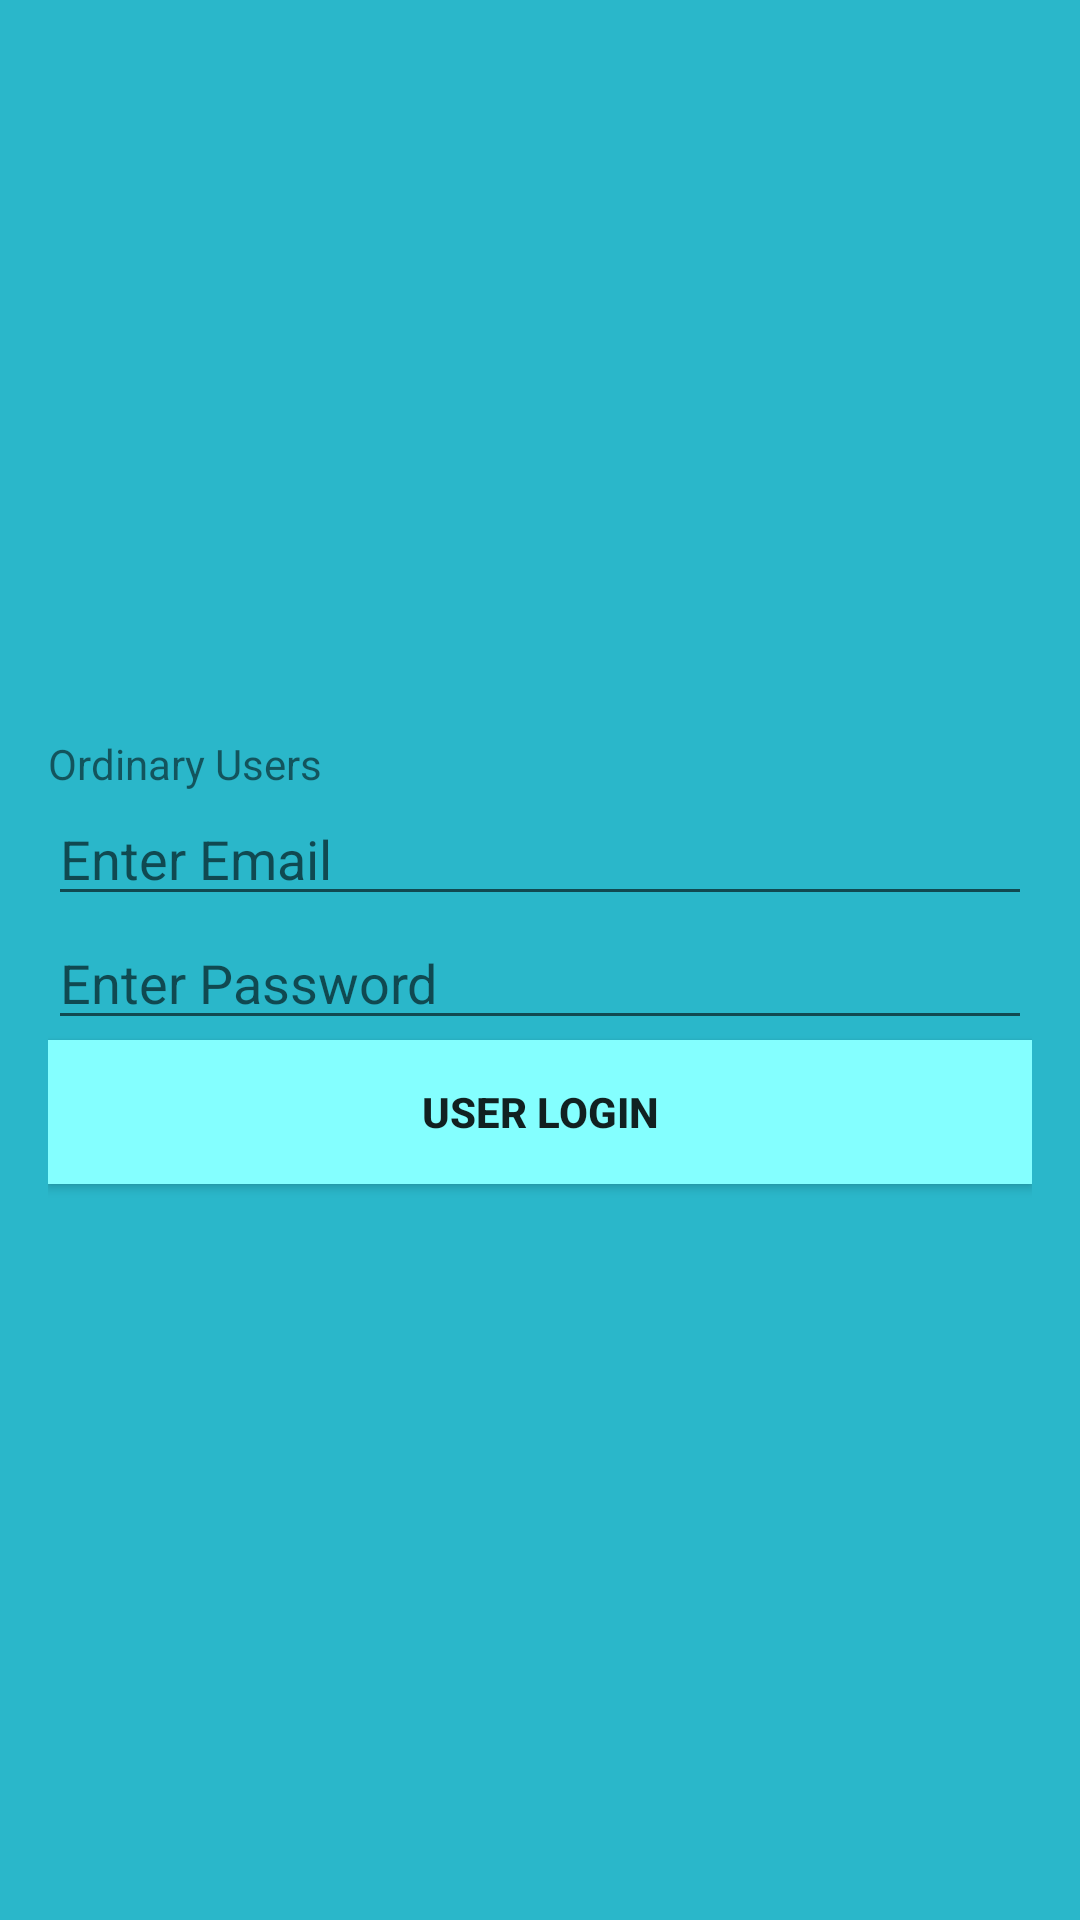

Layout XML and referenced resources for this Android screen:
<!-- AndroidManifest.xml: application theme Theme.AppCompat.Light.NoActionBar -->
<!-- res/layout/activity_login.xml -->
<?xml version="1.0" encoding="utf-8"?>

<LinearLayout xmlns:android="http://schemas.android.com/apk/res/android"
    xmlns:app="http://schemas.android.com/apk/res-auto"
    xmlns:tools="http://schemas.android.com/tools"
    android:layout_width="match_parent"
    android:layout_height="match_parent"
    android:orientation="vertical"
    android:gravity="center"
    android:padding="16dp"
    android:background="@color/colorPrimary"
    tools:context=".LoginActivity">

    <TextView
        android:layout_width="match_parent"
        android:layout_height="wrap_content"
        android:text="Ordinary Users"/>

    <EditText
        android:layout_width="match_parent"
        android:layout_height="wrap_content"
        android:id="@+id/userEmail"
        android:hint="Enter Email"/>

    <EditText
        android:layout_width="match_parent"
        android:layout_height="wrap_content"
        android:hint="Enter Password"
        android:inputType="textPassword"
        android:id="@+id/userPass"/>

    <Button
        android:layout_width="match_parent"
        android:layout_height="wrap_content"
        android:text="User Login"
        android:background="@color/colorPrimary2"
        android:textStyle="bold"
        android:onClick="signinButtonClicked"/>

</LinearLayout>
<!-- resources referenced by this layout -->
<resources>
  <color name="colorPrimary">#2ab7ca</color>
  <color name="colorPrimary2">#84FFFF</color>
</resources>
